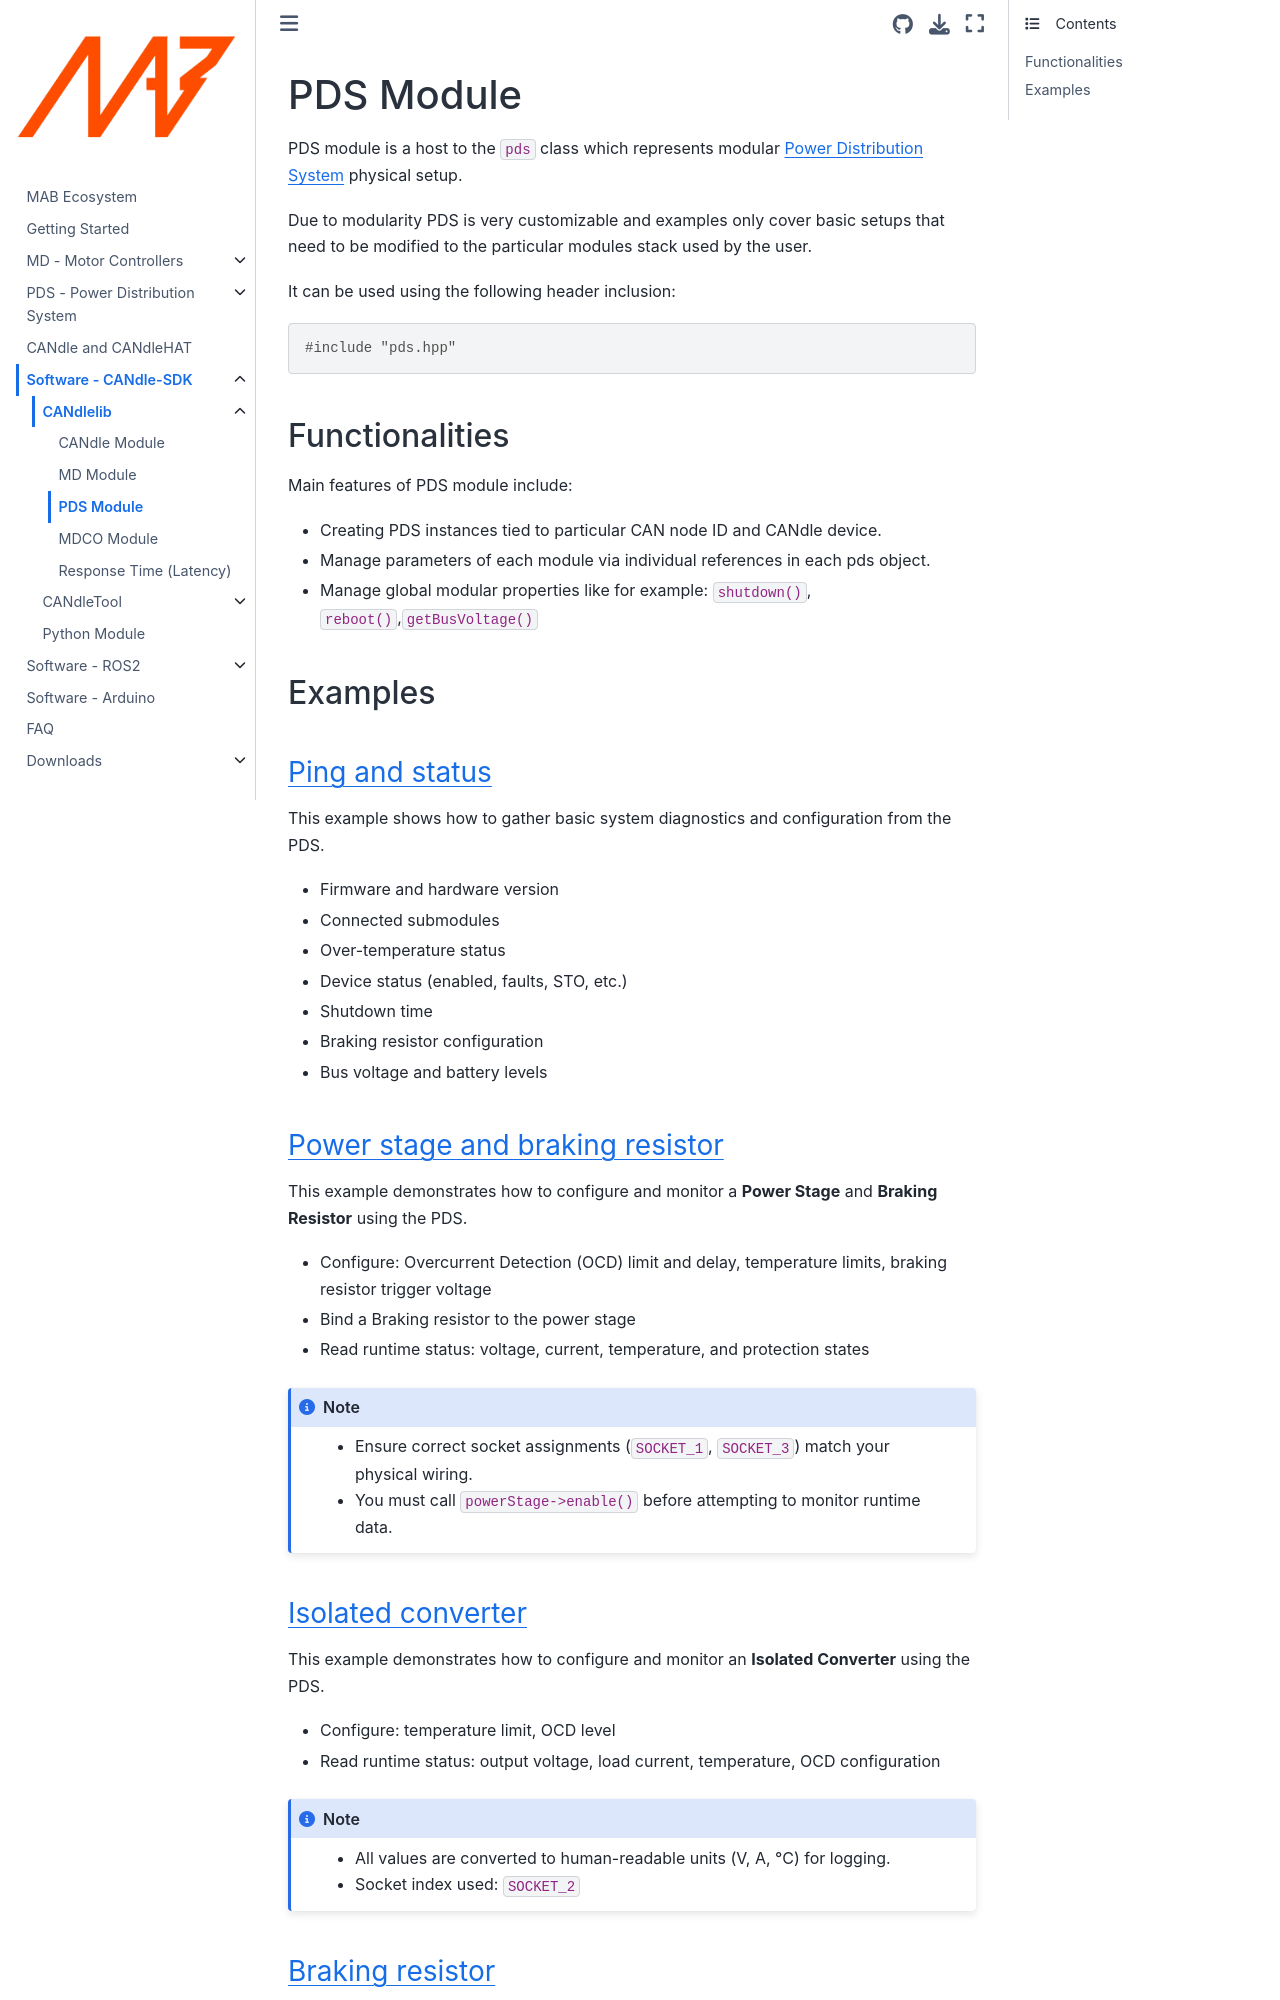

repository: mabrobotics/MD80-x-CANdle-Documentation · page: CANdle-SDK/candlelib/PDSModule.html · generator: jekyll

# PDS Module

PDS module is a host to the `pds` class which represents modular [Power Distribution System](pds)
physical setup.

Due to modularity PDS is very customizable and examples only cover basic setups that need to be
modified to the particular modules stack used by the user.

It can be used using the following header inclusion:

```
#include "pds.hpp"
```

## Functionalities

Main features of PDS module include:

- Creating PDS instances tied to particular CAN node ID and CANdle device.
- Manage parameters of each module via individual references in each pds object.
- Manage global modular properties like for example: `shutdown()`, `reboot()`,`getBusVoltage()`

## Examples

### [Ping and status](https://github.com/mabrobotics/CANdle-SDK/blob/devel/examples/cpp/pds_example_ping_and_status.cpp)

This example shows how to gather basic system diagnostics and configuration from the PDS.

- Firmware and hardware version
- Connected submodules
- Over-temperature status
- Device status (enabled, faults, STO, etc.)
- Shutdown time
- Braking resistor configuration
- Bus voltage and battery levels

### [Power stage and braking resistor](https://github.com/mabrobotics/CANdle-SDK/blob/devel/examples/cpp/pds_example_power_stage.cpp)

This example demonstrates how to configure and monitor a **Power Stage** and **Braking Resistor**
using the PDS.

- Configure: Overcurrent Detection (OCD) limit and delay, temperature limits, braking resistor
  trigger voltage
- Bind a Braking resistor to the power stage
- Read runtime status: voltage, current, temperature, and protection states

```{note}
- Ensure correct socket assignments (`SOCKET_1`, `SOCKET_3`) match your physical wiring.
- You must call `powerStage->enable()` before attempting to monitor runtime data.
```
